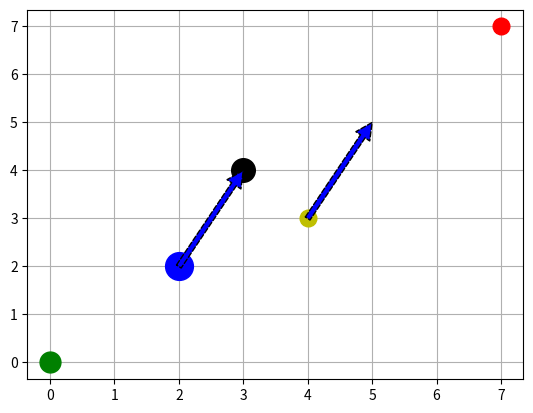

The script that saved this image:
import numpy as np
import matplotlib.pylab as plt

# Word2Vec
# Word2vec is a two-layer neural net that processes text.
# Its input is a text corpus and its output is a set of vectors: feature vectors for words in that corpus.
# While Word2vec is not a deep neural network, it turns text into a numerical form that deep nets can understand.

# The purpose and usefulness of Word2vec is to group the vectors of similar words together in vectorspace.
# Word2vec creates vectors that are distributed numerical representations of word features, features such as the context of individual words.

#Given enough data, usage and contexts, Word2vec can make highly accurate guesses about a word’s meaning based on past appearances.
# Those guesses can be used to establish a word’s association with other words
# (e.g. “man” is to “boy” what “woman” is to “girl”),
# or cluster documents and classify them by topic.

# DD = CC + (AA - BB) 를 표현한 것

a = np.array([3,4])
b = np.array([4,3])
c = a+b
plt.annotate('',a,(2,2),arrowprops=dict(facecolor='blue',ls='dashed'))
plt.annotate('',(5,5),b,arrowprops=dict(facecolor='blue',ls='dashed'))

plt.plot(0,0,'go',ms=15)
plt.plot(2,2,'bo',ms=20)
plt.plot(a[0],a[1],'ko',ms=17)
plt.plot(b[0],b[1],'yo',ms=12)
plt.plot(c[0],c[1],'ro',ms=12)

plt.grid(True)
plt.show()